Run: headless pygame with SDL's dummy video driver; simulated clock (each Clock.tick advances the game by its frame time, no real sleeping); random seed 0; keys injected as events and as key.get_pressed() state; mouse plan: one left click at the window centre at the start of phase 2, then a move to the lower-right quarter at the start of phase 3.
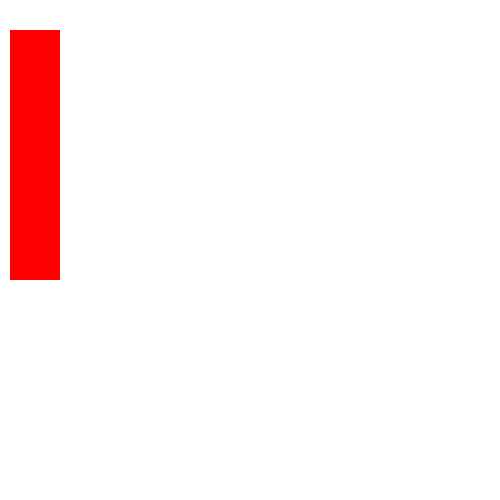
Frame 1 of 4 · flips 1–60 · no input
Frame 2 of 4 · flips 61–180 · clicked the window centre · tapped SPACE, RETURN · held RIGHT (→), D · screen unchanged from frame 1, image omitted
Frame 3 of 4 · flips 181–300 · moved the mouse to the lower-right quarter · held DOWN (↓), S · screen unchanged from frame 2, image omitted
Frame 4 of 4 · flips 301–420 · held LEFT (←), A, UP (↑), W · screen unchanged from frame 3, image omitted

The pygame program that drew these frames:

import pygame
import sys

# Setup 
WIDTH, HEIGHT = 500, 500

pygame.init()
screen= pygame.display.set_mode((WIDTH, HEIGHT))
pygame.display.set_caption("Klikk og dra 2")
clock= pygame.time.Clock()
gui_font= pygame.font.Font(None,30)

BLACK = (255,255,255)
RED = (255,0,0)
GREEN = (0,128,0)

# Classes

class Square():
    def __init__(self, width, height, pos, color):
        self.rect = pygame.Rect(pos, (width, height))
        self.color= color
        self.pressed = False
        self.moveable =  False

    def draw(self):
        pygame.draw.rect(screen, self.color, self.rect)
        self.check_click()
        
    def check_click(self):
        mouse_pos = pygame.mouse.get_pos()
        if self.rect.collidepoint(mouse_pos):
            if pygame.mouse.get_pressed()[0]:
                self.pressed = True
            else:
                if self.pressed == True:          
                    self.moveable = not self.moveable
                    print (f"Status: {self.moveable}")                                  
                    self.pressed = False 
                    return self.moveable   
        
# Functions

# handle box movement
def move_box(box, moveable):
    if moveable:
        box.rect.center = pygame.mouse.get_pos()



# Main loop ::::::::::::::::::::::::::::::::::::::::::::::::::::
firkantliste=[]
for i in range(5):
    firkantliste.append(Square(50, 50, (10, 30+(50*i)), RED))


while True:
    for event in pygame.event.get():
        if event.type == pygame.QUIT:
            pygame.quit()
            sys.exit()

    screen.fill(BLACK)
    
    for i in range(5):
        move_box(firkantliste[i], firkantliste[i].moveable)
        firkantliste[i].draw()

    
    pygame.display.update()
    clock.tick(60)
